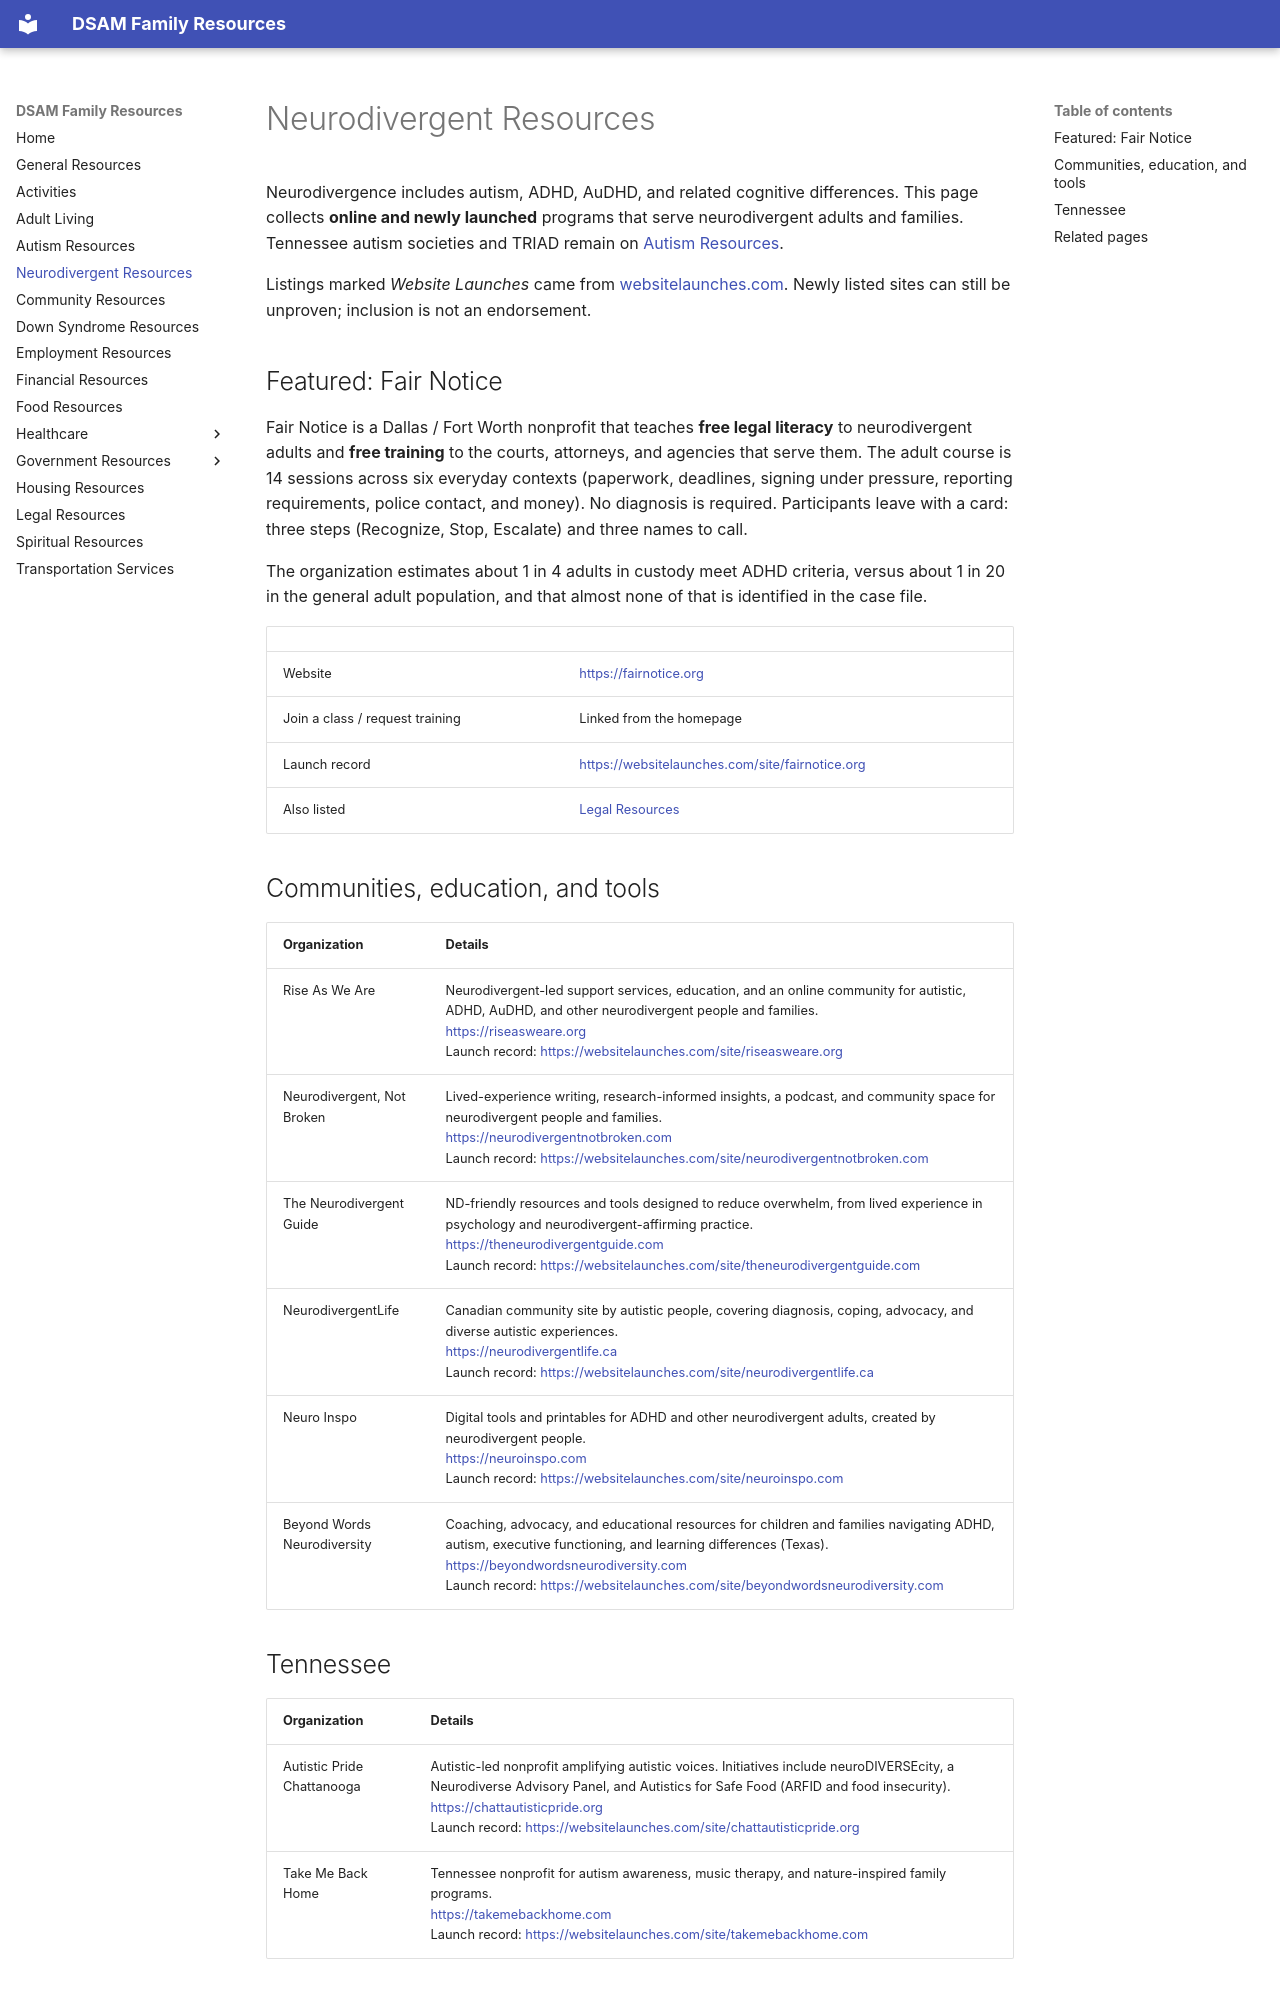

repository: AMDphreak/dsam-resources · page: Neurodivergent Resources/index.html · generator: mkdocs

# Neurodivergent Resources

Neurodivergence includes autism, ADHD, AuDHD, and related cognitive differences. This page collects **online and newly launched** programs that serve neurodivergent adults and families. Tennessee autism societies and TRIAD remain on [Autism Resources](Autism Resources.md).

Listings marked *Website Launches* came from [websitelaunches.com](https://websitelaunches.com/). Newly listed sites can still be unproven; inclusion is not an endorsement.

## Featured: Fair Notice

Fair Notice is a Dallas / Fort Worth nonprofit that teaches **free legal literacy** to neurodivergent adults and **free training** to the courts, attorneys, and agencies that serve them. The adult course is 14 sessions across six everyday contexts (paperwork, deadlines, signing under pressure, reporting requirements, police contact, and money). No diagnosis is required. Participants leave with a card: three steps (Recognize, Stop, Escalate) and three names to call.

The organization estimates about 1 in 4 adults in custody meet ADHD criteria, versus about 1 in 20 in the general adult population, and that almost none of that is identified in the case file.

| | |
| --- | --- |
| Website | <https://fairnotice.org> |
| Join a class / request training | Linked from the homepage |
| Launch record | <https://websitelaunches.com/site/fairnotice.org> |
| Also listed | [Legal Resources](Legal Resources.md) |

## Communities, education, and tools

| Organization | Details |
| --- | --- |
| Rise As We Are | Neurodivergent-led support services, education, and an online community for autistic, ADHD, AuDHD, and other neurodivergent people and families.<br><https://riseasweare.org><br>Launch record: <https://websitelaunches.com/site/riseasweare.org> |
| Neurodivergent, Not Broken | Lived-experience writing, research-informed insights, a podcast, and community space for neurodivergent people and families.<br><https://neurodivergentnotbroken.com><br>Launch record: <https://websitelaunches.com/site/neurodivergentnotbroken.com> |
| The Neurodivergent Guide | ND-friendly resources and tools designed to reduce overwhelm, from lived experience in psychology and neurodivergent-affirming practice.<br><https://theneurodivergentguide.com><br>Launch record: <https://websitelaunches.com/site/theneurodivergentguide.com> |
| NeurodivergentLife | Canadian community site by autistic people, covering diagnosis, coping, advocacy, and diverse autistic experiences.<br><https://neurodivergentlife.ca><br>Launch record: <https://websitelaunches.com/site/neurodivergentlife.ca> |
| Neuro Inspo | Digital tools and printables for ADHD and other neurodivergent adults, created by neurodivergent people.<br><https://neuroinspo.com><br>Launch record: <https://websitelaunches.com/site/neuroinspo.com> |
| Beyond Words Neurodiversity | Coaching, advocacy, and educational resources for children and families navigating ADHD, autism, executive functioning, and learning differences (Texas).<br><https://beyondwordsneurodiversity.com><br>Launch record: <https://websitelaunches.com/site/beyondwordsneurodiversity.com> |
